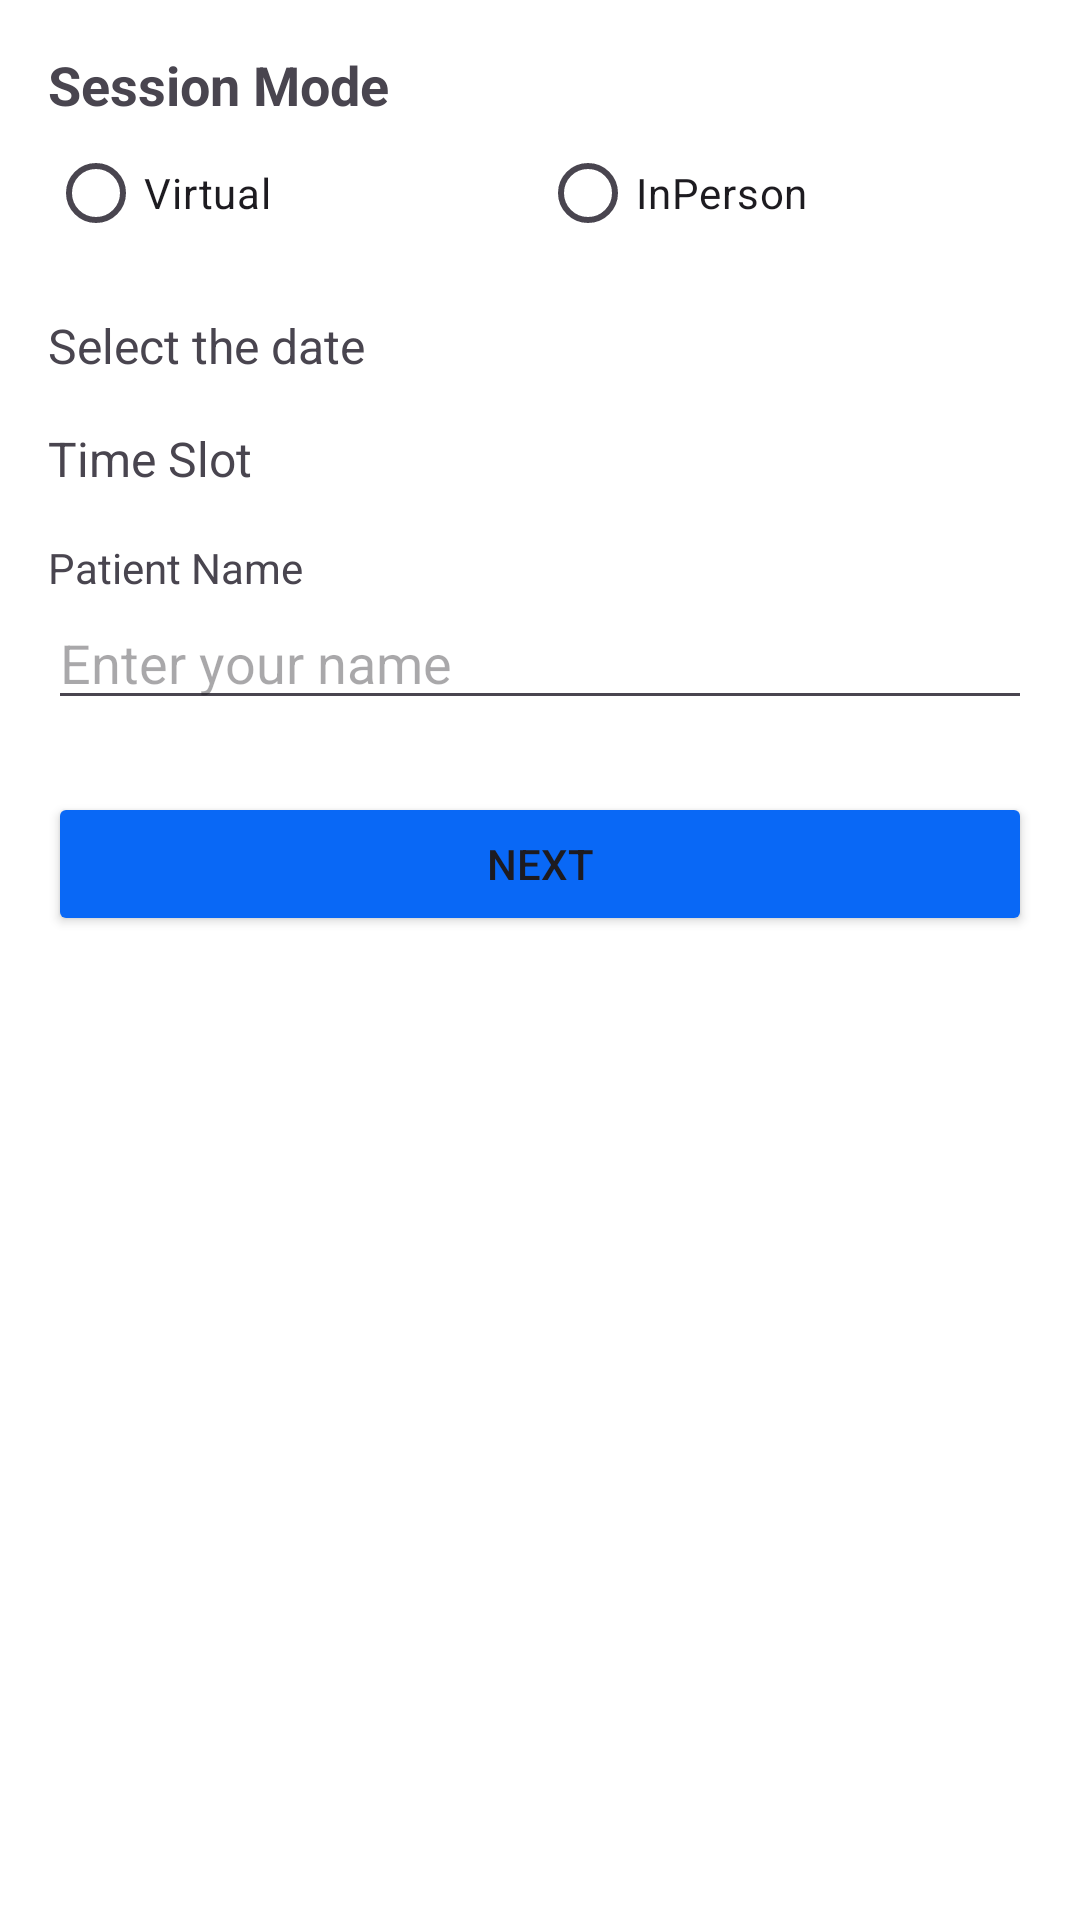

This screen was rendered from an Android layout file. Write that file and the resources it references.
<!-- AndroidManifest.xml: application theme Theme.MyApplication -->
<!-- res/layout/activity_session_pass.xml -->
<ScrollView xmlns:android="http://schemas.android.com/apk/res/android"
    android:layout_width="match_parent"
    android:layout_height="match_parent"
    android:padding="16dp"
    android:background="#FFF">

    <LinearLayout
        android:layout_width="match_parent"
        android:layout_height="wrap_content"
        android:orientation="vertical">

        
        <TextView
            android:layout_width="wrap_content"
            android:layout_height="wrap_content"
            android:text="Session Mode"
            android:textSize="18sp"
            android:textStyle="bold" />

        <RadioGroup
            android:id="@+id/sessionModeGroup"
            android:layout_width="match_parent"
            android:layout_height="wrap_content"
            android:orientation="horizontal">

            <RadioButton
                android:id="@+id/rbVirtual"
                android:layout_width="0dp"
                android:layout_weight="1"
                android:layout_height="wrap_content"
                android:text="Virtual" />

            <RadioButton
                android:id="@+id/rbInPerson"
                android:layout_width="0dp"
                android:layout_weight="1"
                android:layout_height="wrap_content"
                android:text="InPerson" />
        </RadioGroup>

        
        <TextView
            android:layout_width="wrap_content"
            android:layout_height="wrap_content"
            android:text="Select the date"
            android:layout_marginTop="16dp"
            android:textSize="16sp" />

        <HorizontalScrollView
            android:layout_width="match_parent"
            android:layout_height="wrap_content">

            <LinearLayout
                android:id="@+id/dateContainer"
                android:layout_width="wrap_content"
                android:layout_height="wrap_content"
                android:orientation="horizontal" />
        </HorizontalScrollView>

        
        <TextView
            android:layout_width="wrap_content"
            android:layout_height="wrap_content"
            android:text="Time Slot"
            android:layout_marginTop="16dp"
            android:textSize="16sp" />

        <GridLayout
            android:id="@+id/timeSlotContainer"
            android:layout_width="match_parent"
            android:layout_height="wrap_content"
            android:columnCount="3"
            android:rowCount="3"
            android:alignmentMode="alignMargins"
            android:useDefaultMargins="true" />

        
        <TextView
            android:layout_width="wrap_content"
            android:layout_height="wrap_content"
            android:text="Patient Name"
            android:layout_marginTop="16dp" />

        <EditText
            android:id="@+id/etPatientName"
            android:layout_width="match_parent"
            android:layout_height="wrap_content"
            android:hint="Enter your name" />

        
        <Button
            android:id="@+id/btnNext"
            android:layout_width="match_parent"
            android:layout_height="wrap_content"
            android:text="Next"
            android:layout_marginTop="24dp"
            android:backgroundTint="@color/lykablue" />
    </LinearLayout>
</ScrollView>
<!-- resources referenced by this layout -->
<resources>
  <color name="lykablue">#0968F6</color>
  <style name="Theme.MyApplication" parent="Base.Theme.MyApplication" />
  <style name="Base.Theme.MyApplication" parent="Theme.Material3.DayNight.NoActionBar">
          
  
      </style>
</resources>
